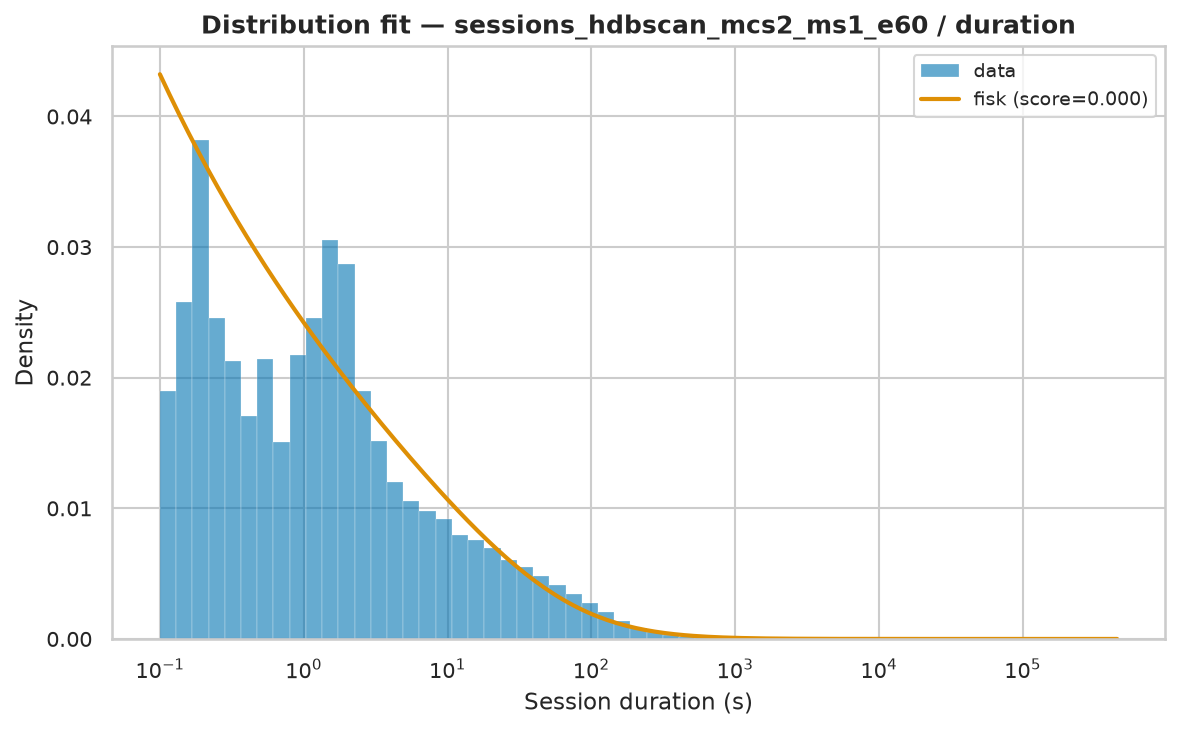

Data behind this chart, as committed beside it:
name	score	bootstrap_score	bootstrap_pass	loc	scale	arg
fisk	1.4296453507716523e-06	0.0	False	0.001	81.02	(np.float64(0.7730693685292951),)
lomax	1.4641061433702381e-06	0.0	False	0.0009505	37.45	(np.float64(0.6745013801443425),)
genpareto	1.4641195066334455e-06	0.0	False	0.001	55.51	(np.float64(1.4830143964715585),)
pareto	1.4641198594397848e-06	0.0	False	-37.43	37.43	(np.float64(0.674300751996028),)
lognorm	1.4918063500802816e-06	0.0	False	-0.1157	70.36	(np.float64(2.337313181653887),)
weibull_min	2.0006419191419298e-06	0.0	False	0.001	1043	(np.float64(0.3911977889159748),)
gamma	2.2045774603004617e-06	0.0	False	0.001	4.317	(np.float64(0.0001285685982988623),)
expon	2.416234839193464e-06	0.0	False	0.001	1605	()
